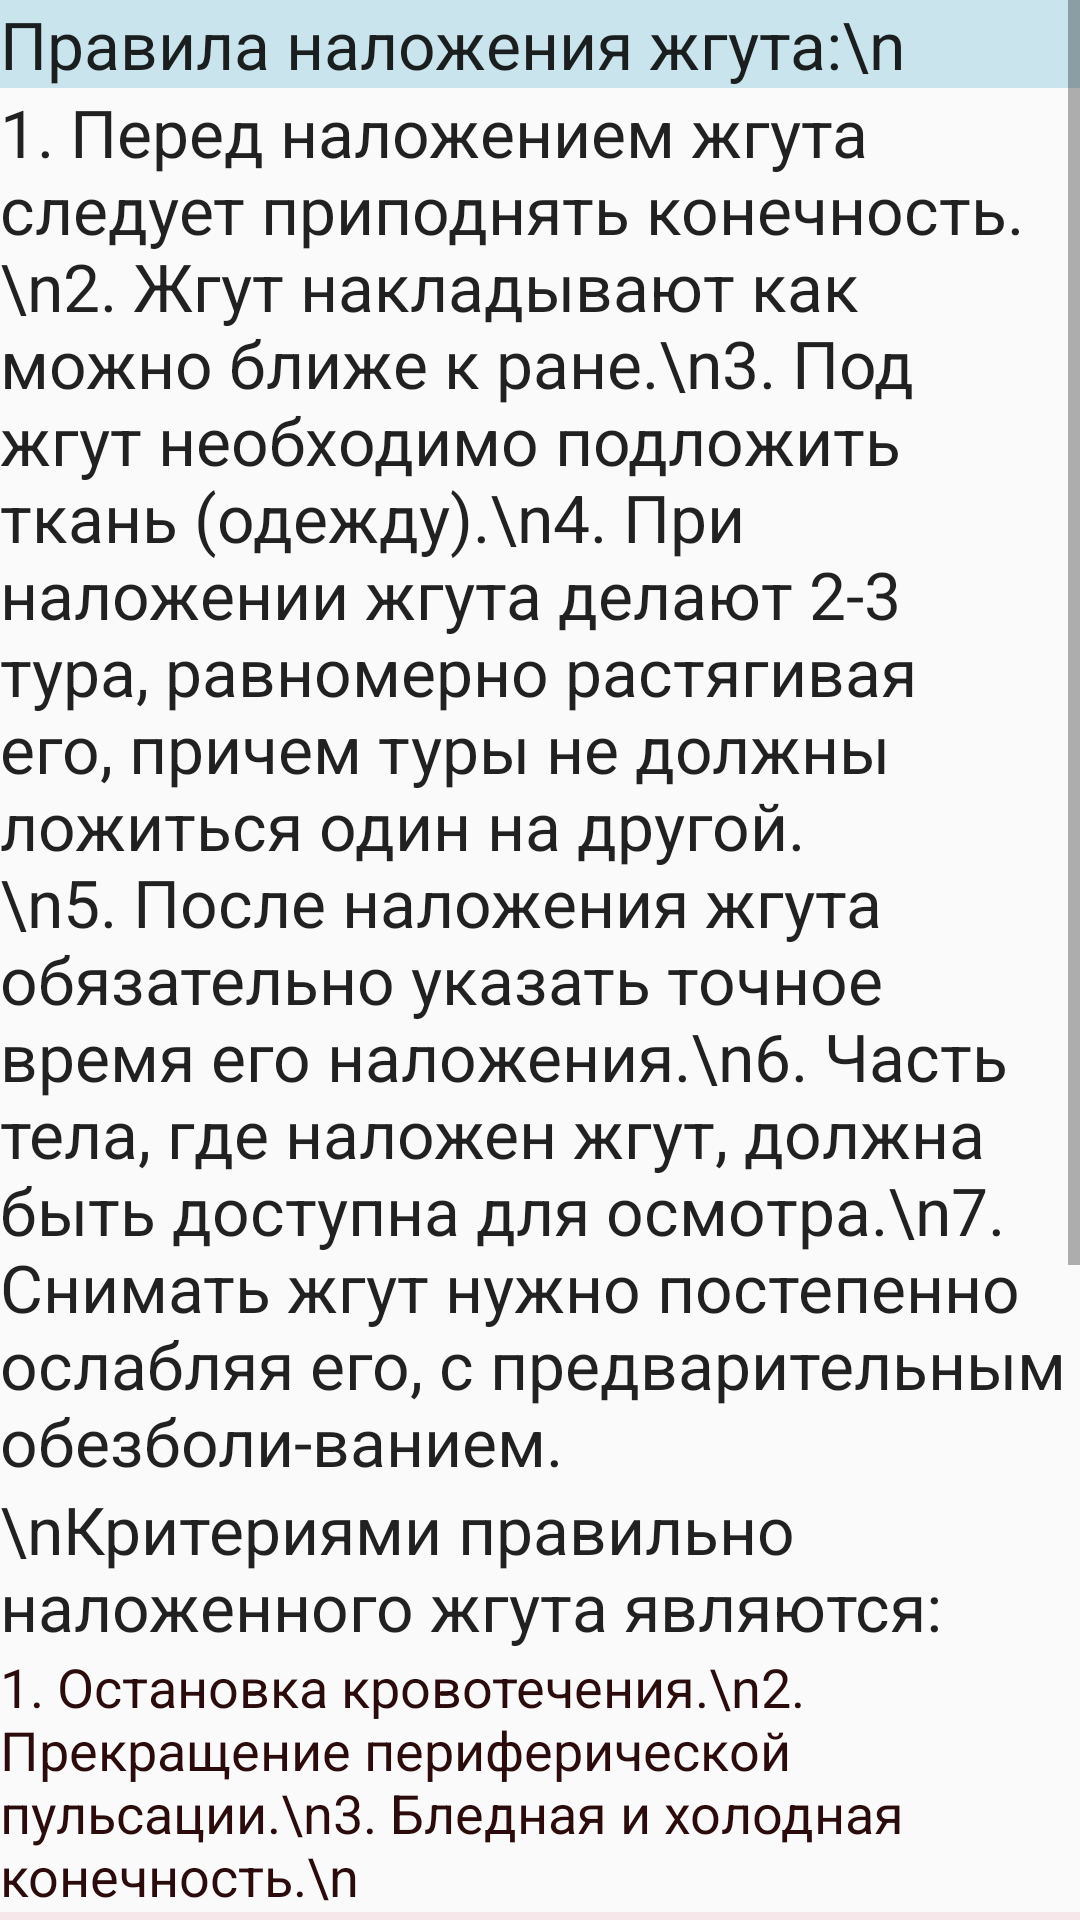

Reconstruct the res/layout file that produces this screen, plus the resources it refers to.
<!-- AndroidManifest.xml: application theme AppTheme -->
<!-- res/layout/jgut.xml -->
<?xml version="1.0" encoding="utf-8"?>
<ScrollView xmlns:android="http://schemas.android.com/apk/res/android"
    android:layout_width="fill_parent"
    android:layout_height="wrap_content" >

    <LinearLayout

        android:layout_width="fill_parent"
        android:layout_height="fill_parent"
        android:orientation="vertical"
        android:weightSum="1">

        <TextView
            android:layout_width="match_parent"
            android:layout_height="wrap_content"
            android:textAppearance="?android:attr/textAppearanceLarge"
            android:text="Правила наложения жгута:\n"
            android:id="@+id/textView135"
            android:background="#ffc9e4ec" />

        <TextView
            android:layout_width="wrap_content"
            android:layout_height="wrap_content"
            android:textAppearance="?android:attr/textAppearanceLarge"
            android:text="1. Перед наложением жгута следует приподнять конечность.\n2. Жгут накладывают как можно ближе к ране.\n3. Под жгут необходимо подложить ткань (одежду).\n4. При наложении жгута делают 2-3 тура, равномерно растягивая его, причем туры не должны ложиться один на другой.\n5. После наложения жгута обязательно указать точное время его наложения.\n6. Часть тела, где наложен жгут, должна быть доступна для осмотра.\n7. Снимать жгут нужно постепенно ослабляя его, с предварительным обезболи-ванием. "
            android:id="@+id/textView136" />

        <TextView
            android:layout_width="wrap_content"
            android:layout_height="wrap_content"
            android:textAppearance="?android:attr/textAppearanceLarge"
            android:text="\nКритериями правильно наложенного жгута являются: "
            android:id="@+id/textView137" />

        <TextView
            android:layout_width="wrap_content"
            android:layout_height="wrap_content"
            android:textAppearance="?android:attr/textAppearanceMedium"
            android:text="1. Остановка кровотечения.\n2. Прекращение периферической пульсации.\n3. Бледная и холодная конечность.\n"
            android:id="@+id/textView138"
            android:textColor="#ff2b0b0b" />

        <TextView
            android:layout_width="wrap_content"
            android:layout_height="wrap_content"
            android:textAppearance="?android:attr/textAppearanceLarge"
            android:text="                      НЕЛЬЗЯ!\nДержать жгут более 2 часов на нижних конечностях и 1,5 часа на верхних. В противном случае возможно развитие некрозов на конечности вследствие длительной ее ишемии."
            android:id="@+id/textView139"
            android:textColor="#ffff0731"
            android:background="#fff6e6e9" />

        <TextView
            android:layout_width="wrap_content"
            android:layout_height="wrap_content"
            android:textAppearance="?android:attr/textAppearanceMedium"
            android:text="                                                                                       При необходимости длительной транспортировки пострадавшего жгут каждый час распускают примерно на 10-15 минут, заменяя этот метод другим временным способом остановки кровотечения (пальцевое прижатие). "
            android:id="@+id/textView140"
            android:textColor="#ff2b0b0b" />
    </LinearLayout>


</ScrollView>
<!-- resources referenced by this layout -->
<resources>
  <style name="AppTheme" parent="Theme.AppCompat.Light.DarkActionBar">
          
      </style>
</resources>
